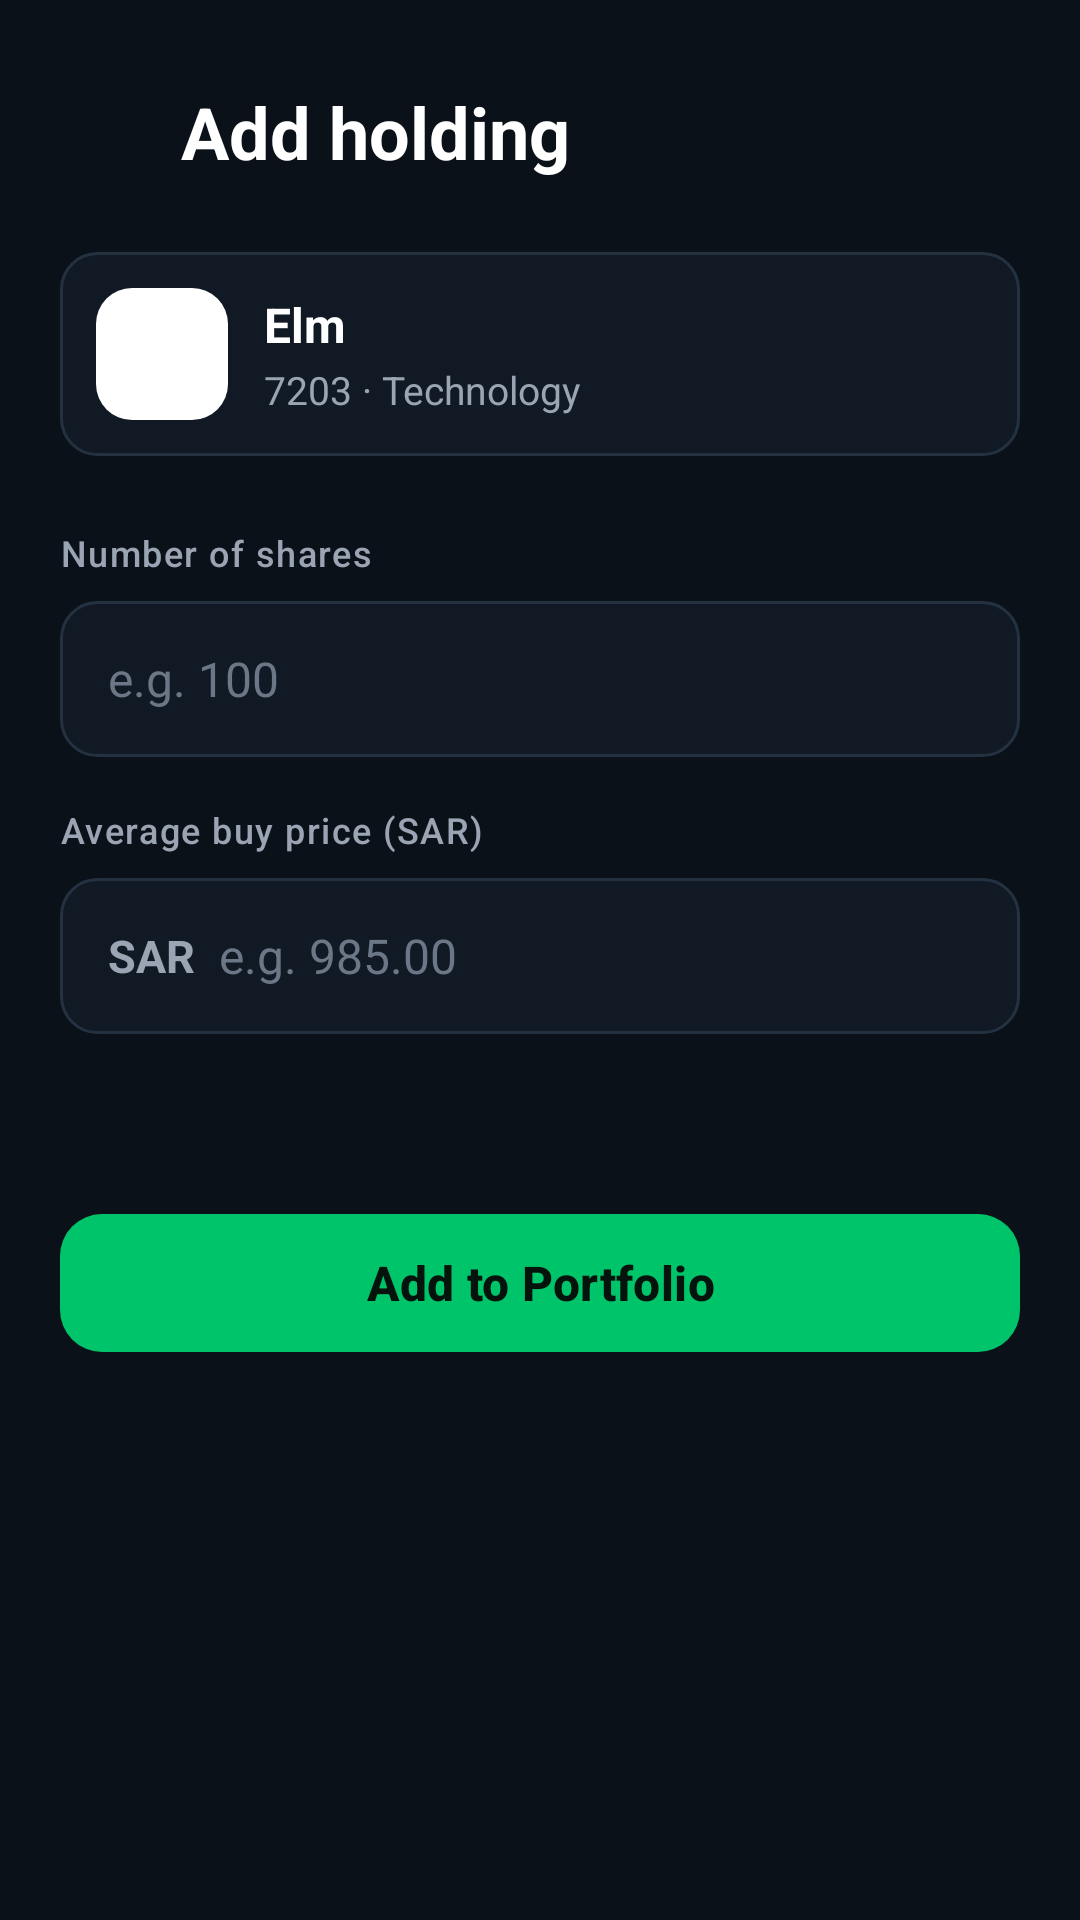

Produce the Android XML layout that renders to this screen, including the resource entries it uses.
<!-- AndroidManifest.xml: application theme Theme.Rasmal -->
<!-- res/layout/fragment_add_stock_details.xml -->
<?xml version="1.0" encoding="utf-8"?>
<ScrollView xmlns:android="http://schemas.android.com/apk/res/android"
    xmlns:app="http://schemas.android.com/apk/res-auto"
    xmlns:tools="http://schemas.android.com/tools"
    android:layout_width="match_parent"
    android:layout_height="match_parent"
    android:background="@color/background"
    android:fillViewport="true">

    <LinearLayout
        android:layout_width="match_parent"
        android:layout_height="wrap_content"
        android:orientation="vertical"
        android:paddingHorizontal="@dimen/space_20"
        android:paddingTop="@dimen/space_24"
        android:paddingBottom="@dimen/space_24">

        
        <LinearLayout
            android:layout_width="match_parent"
            android:layout_height="wrap_content"
            android:gravity="center_vertical"
            android:orientation="horizontal">

            <ImageButton
                android:id="@+id/back"
                android:layout_width="40dp"
                android:layout_height="40dp"
                android:layout_marginStart="-8dp"
                android:background="?attr/selectableItemBackgroundBorderless"
                android:contentDescription="@string/add_holding_title"
                android:src="@drawable/ic_back"
                app:tint="@color/text_primary" />

            <TextView
                android:layout_width="wrap_content"
                android:layout_height="wrap_content"
                android:layout_marginStart="@dimen/space_8"
                android:text="@string/add_holding_title"
                android:textAppearance="@style/Text.Rasmal.Heading" />
        </LinearLayout>

        
        <LinearLayout
            android:layout_width="match_parent"
            android:layout_height="wrap_content"
            android:layout_marginTop="@dimen/space_20"
            android:background="@drawable/bg_input"
            android:gravity="center_vertical"
            android:orientation="horizontal"
            android:paddingHorizontal="@dimen/space_12"
            android:paddingVertical="@dimen/space_12">

            <TextView
                android:id="@+id/badge"
                android:layout_width="@dimen/badge_size"
                android:layout_height="@dimen/badge_size"
                android:background="@drawable/bg_company_badge"
                android:gravity="center"
                android:includeFontPadding="false"
                android:text="ELM"
                android:textColor="@color/white"
                android:textSize="12sp"
                android:textStyle="bold"
                tools:ignore="HardcodedText" />

            <LinearLayout
                android:layout_width="0dp"
                android:layout_height="wrap_content"
                android:layout_marginStart="@dimen/space_12"
                android:layout_weight="1"
                android:orientation="vertical">

                <TextView
                    android:id="@+id/name"
                    android:layout_width="wrap_content"
                    android:layout_height="wrap_content"
                    android:text="Elm"
                    android:textColor="@color/text_primary"
                    android:textSize="16sp"
                    android:textStyle="bold"
                    tools:ignore="HardcodedText" />

                <TextView
                    android:id="@+id/subtitle"
                    android:layout_width="wrap_content"
                    android:layout_height="wrap_content"
                    android:layout_marginTop="2dp"
                    android:text="7203 · Technology"
                    android:textColor="@color/text_secondary"
                    android:textSize="13sp"
                    tools:ignore="HardcodedText" />
            </LinearLayout>
        </LinearLayout>

        
        <TextView
            android:layout_width="wrap_content"
            android:layout_height="wrap_content"
            android:layout_marginTop="@dimen/space_24"
            android:text="@string/number_of_shares"
            android:textAppearance="@style/Text.Rasmal.Label" />

        <LinearLayout
            android:layout_width="match_parent"
            android:layout_height="52dp"
            android:layout_marginTop="@dimen/space_8"
            android:background="@drawable/bg_input"
            android:gravity="center_vertical"
            android:orientation="horizontal"
            android:paddingHorizontal="@dimen/space_16">

            <EditText
                android:id="@+id/shares"
                android:layout_width="match_parent"
                android:layout_height="wrap_content"
                android:autofillHints="none"
                android:background="@android:color/transparent"
                android:hint="@string/shares_hint"
                android:inputType="number"
                android:maxLines="1"
                android:textColor="@color/text_primary"
                android:textColorHint="@color/text_tertiary"
                android:textSize="16sp" />
        </LinearLayout>

        
        <TextView
            android:layout_width="wrap_content"
            android:layout_height="wrap_content"
            android:layout_marginTop="@dimen/space_16"
            android:text="@string/avg_buy_price"
            android:textAppearance="@style/Text.Rasmal.Label" />

        <LinearLayout
            android:layout_width="match_parent"
            android:layout_height="52dp"
            android:layout_marginTop="@dimen/space_8"
            android:background="@drawable/bg_input"
            android:gravity="center_vertical"
            android:orientation="horizontal"
            android:paddingHorizontal="@dimen/space_16">

            <TextView
                android:layout_width="wrap_content"
                android:layout_height="wrap_content"
                android:layout_marginEnd="@dimen/space_8"
                android:text="SAR"
                android:textColor="@color/text_secondary"
                android:textSize="15sp"
                android:textStyle="bold"
                tools:ignore="HardcodedText" />

            <EditText
                android:id="@+id/price"
                android:layout_width="0dp"
                android:layout_height="wrap_content"
                android:layout_weight="1"
                android:autofillHints="none"
                android:background="@android:color/transparent"
                android:hint="@string/avg_price_hint"
                android:inputType="numberDecimal"
                android:maxLines="1"
                android:textColor="@color/text_primary"
                android:textColorHint="@color/text_tertiary"
                android:textSize="16sp" />
        </LinearLayout>

        <Space
            android:layout_width="match_parent"
            android:layout_height="@dimen/space_32" />

        <com.google.android.material.button.MaterialButton
            android:id="@+id/add_btn"
            style="@style/Widget.Rasmal.Button.Primary"
            android:layout_marginTop="@dimen/space_24"
            android:text="@string/add_to_portfolio" />
    </LinearLayout>
</ScrollView>
<!-- resources referenced by this layout -->
<resources>
  <color name="background">#0A1119</color>
  <color name="text_primary">#FFFFFFFF</color>
  <color name="text_secondary">#9AA4B2</color>
  <color name="text_tertiary">#6B7686</color>
  <color name="white">#FFFFFFFF</color>
  <dimen name="badge_size">44dp</dimen>
  <dimen name="space_12">12dp</dimen>
  <dimen name="space_16">16dp</dimen>
  <dimen name="space_20">20dp</dimen>
  <dimen name="space_24">24dp</dimen>
  <dimen name="space_32">32dp</dimen>
  <dimen name="space_8">8dp</dimen>
  <!-- drawable bg_company_badge (drawable) -->
  <?xml version="1.0" encoding="utf-8"?>
  <shape xmlns:android="http://schemas.android.com/apk/res/android"
      android:shape="rectangle">
      <solid android:color="@color/white" />
      <corners android:radius="12dp" />
  </shape>
  <!-- drawable bg_input (drawable) -->
  <?xml version="1.0" encoding="utf-8"?>
  <shape xmlns:android="http://schemas.android.com/apk/res/android"
      android:shape="rectangle">
      <solid android:color="@color/surface" />
      <corners android:radius="@dimen/radius_md" />
      <stroke
          android:width="@dimen/border_width"
          android:color="@color/border_subtle" />
  </shape>
  <string name="add_holding_title">Add holding</string>
  <string name="add_to_portfolio">Add to Portfolio</string>
  <string name="avg_buy_price">Average buy price (SAR)</string>
  <string name="avg_price_hint">e.g. 985.00</string>
  <string name="number_of_shares">Number of shares</string>
  <string name="shares_hint">e.g. 100</string>
  <style name="Text.Rasmal.Heading" parent="TextAppearance.Material3.HeadlineSmall">
          <item name="android:textColor">@color/text_primary</item>
          <item name="android:textStyle">bold</item>
      </style>
  <style name="Text.Rasmal.Label" parent="TextAppearance.Material3.LabelMedium">
          <item name="android:textColor">@color/text_secondary</item>
      </style>
  <style name="Widget.Rasmal.Button.Primary" parent="Widget.Material3.Button">
          <item name="android:layout_width">match_parent</item>
          <item name="android:layout_height">@dimen/button_height</item>
          <item name="backgroundTint">@color/primary_strong</item>
          <item name="android:textColor">@color/on_primary</item>
          <item name="android:textSize">16sp</item>
          <item name="android:textStyle">bold</item>
          <item name="cornerRadius">@dimen/radius_button</item>
          <item name="android:textAllCaps">false</item>
          <item name="rippleColor">@color/on_primary</item>
      </style>
  <style name="Theme.Rasmal" parent="Base.Theme.Rasmal" />
  <color name="surface">#111A24</color>
  <dimen name="radius_md">12dp</dimen>
  <dimen name="border_width">1dp</dimen>
  <color name="border_subtle">#243141</color>
  <dimen name="button_height">54dp</dimen>
  <color name="primary_strong">#00C46A</color>
  <color name="on_primary">#04140C</color>
  <dimen name="radius_button">14dp</dimen>
  <color name="soft_green">#0C2A1E</color>
  <color name="surface_2">#16212E</color>
  <style name="Widget.Rasmal.Card" parent="Widget.Material3.CardView.Filled">
          <item name="cardBackgroundColor">@color/surface</item>
          <item name="cardCornerRadius">@dimen/radius_lg</item>
          <item name="cardElevation">@dimen/card_elevation</item>
          <item name="strokeColor">@color/border_subtle</item>
          <item name="strokeWidth">@dimen/border_width</item>
      </style>
  <dimen name="radius_lg">16dp</dimen>
  <dimen name="card_elevation">2dp</dimen>
</resources>
